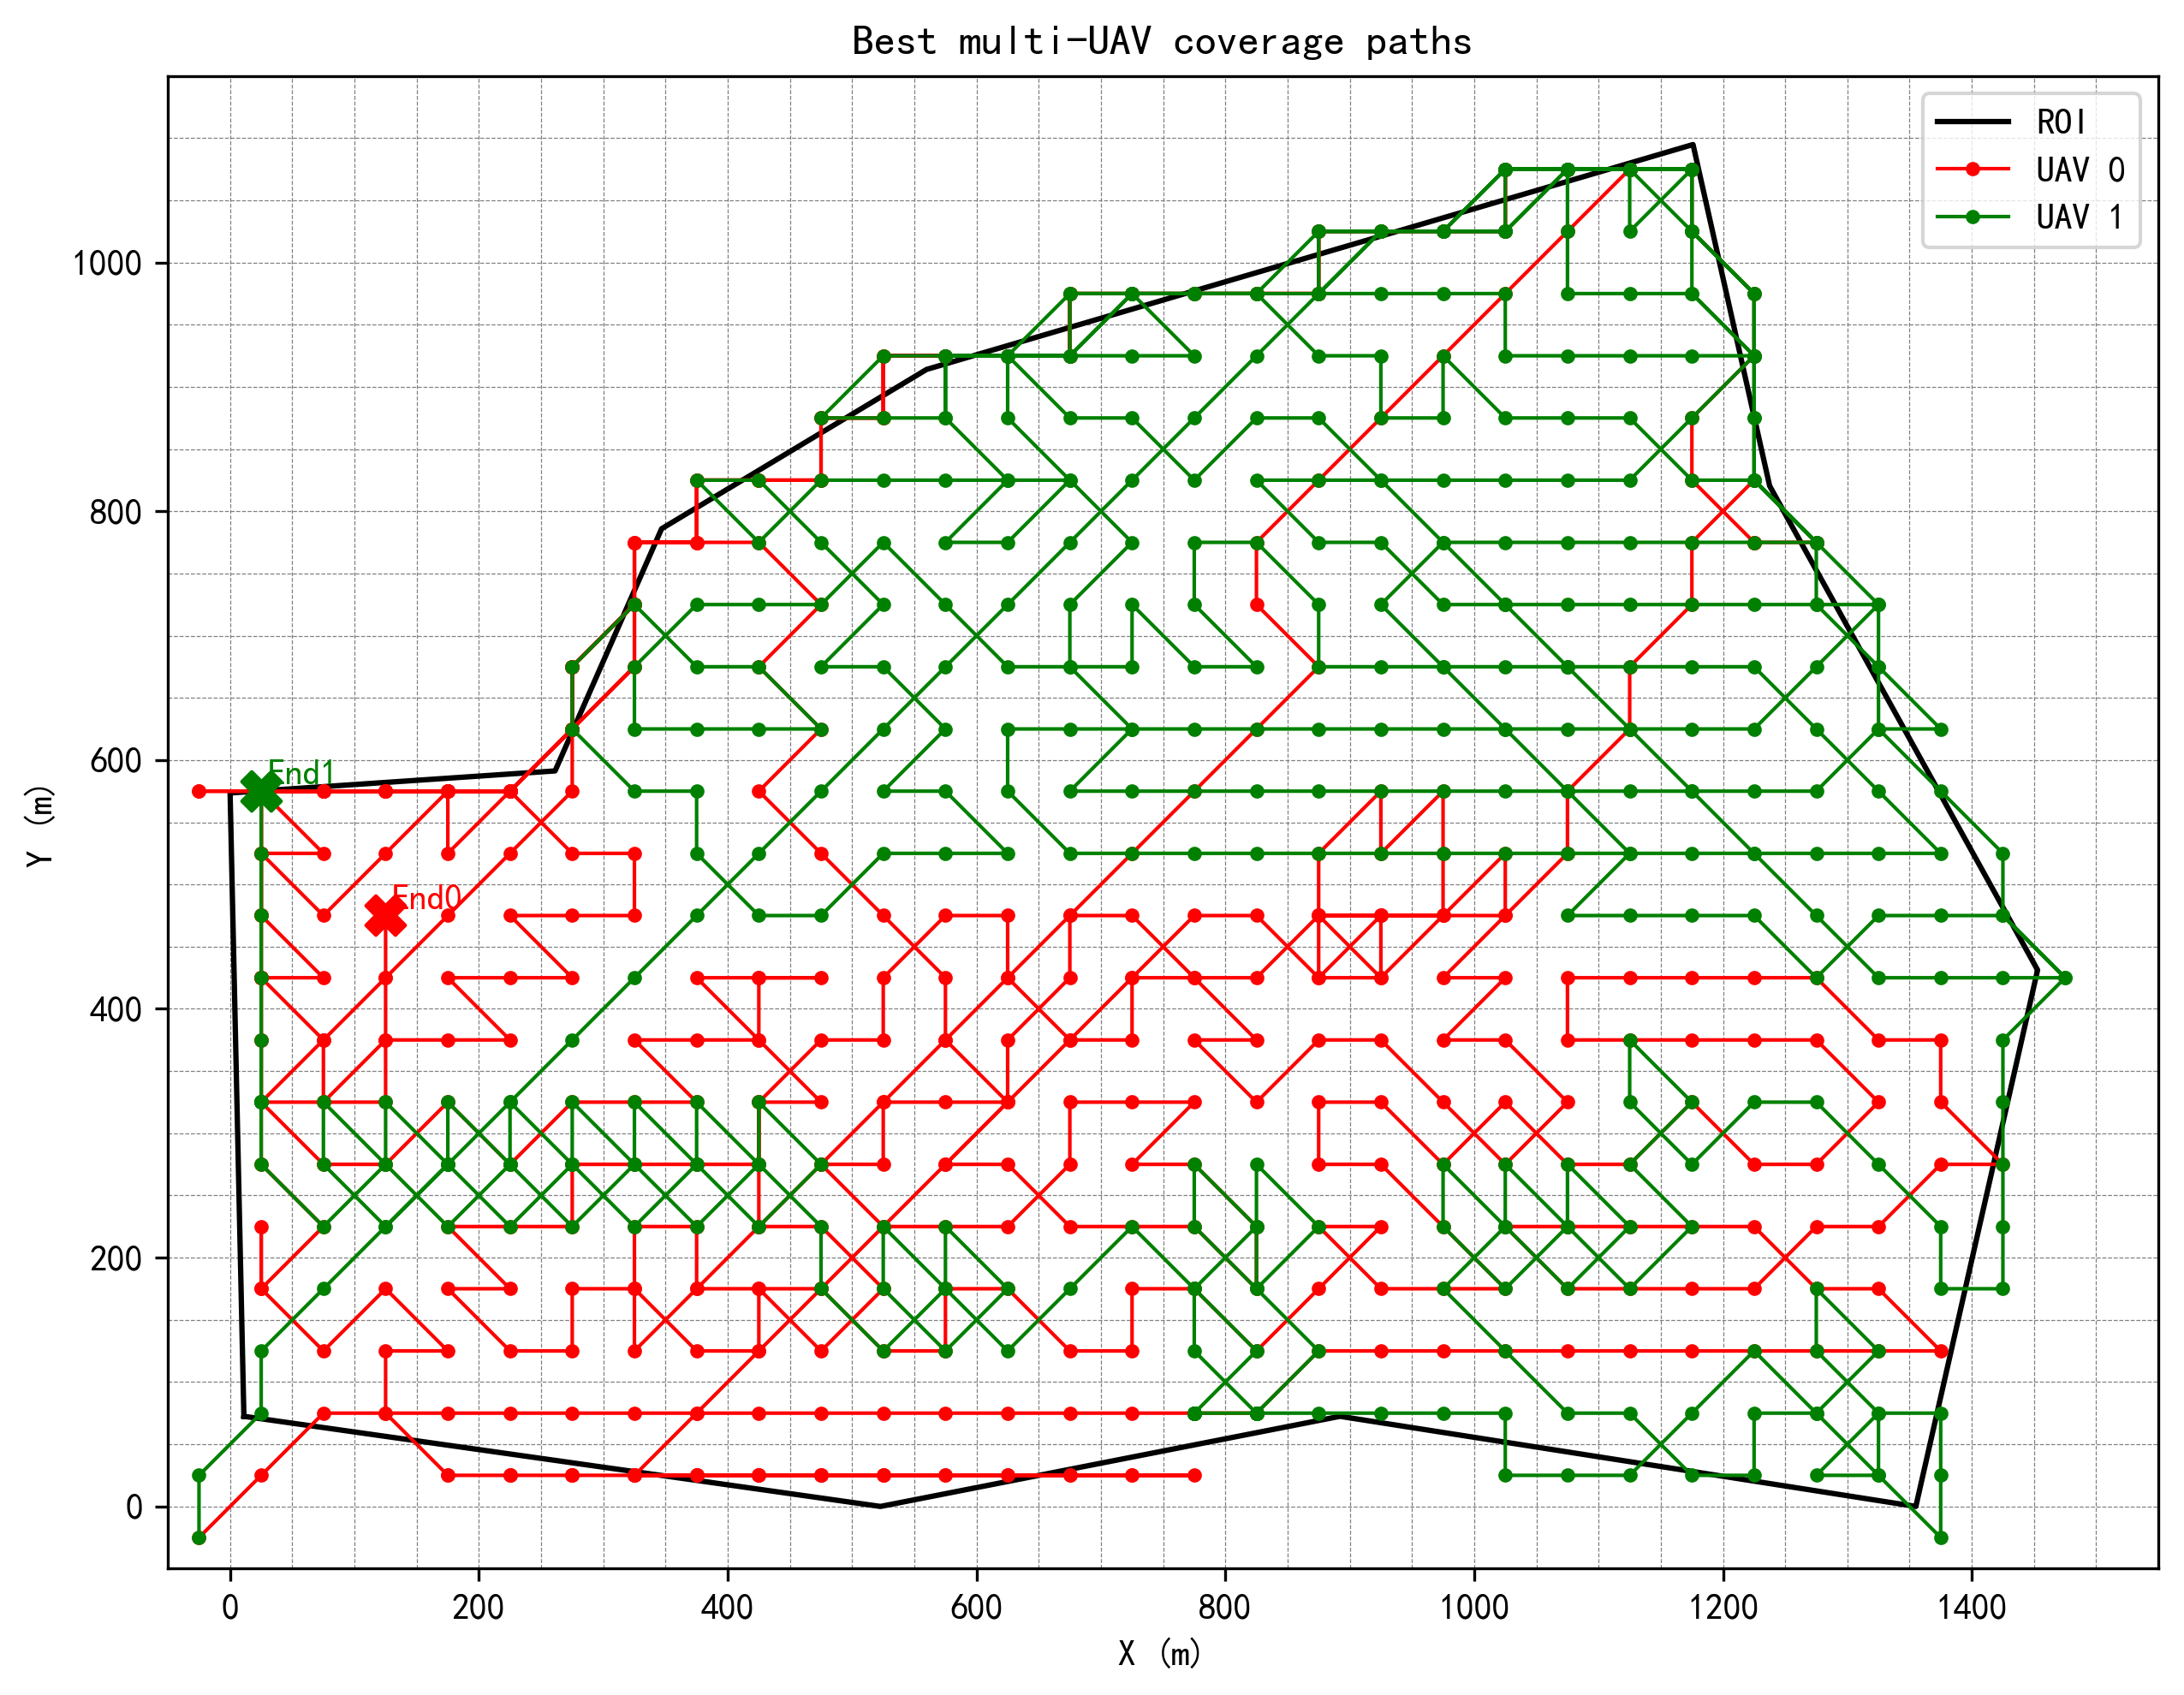

The file beside this chart, header and first rows:
uav_id, step, i, j, x, y
0, 0, 0, 0, -25.00, -25.00
0, 1, 1, 1, 25.00, 25.00
0, 2, 2, 2, 75.00, 75.00
0, 3, 2, 3, 125, 75.00
0, 4, 2, 4, 175, 75.00
0, 5, 2, 5, 225, 75.00
0, 6, 2, 6, 275, 75.00
0, 7, 2, 7, 325, 75.00
0, 8, 2, 8, 375, 75.00
0, 9, 2, 9, 425, 75.00
0, 10, 2, 10, 475, 75.00
0, 11, 2, 11, 525, 75.00
0, 12, 2, 12, 575, 75.00
0, 13, 2, 13, 625, 75.00
0, 14, 2, 14, 675, 75.00
0, 15, 2, 15, 725, 75.00
0, 16, 2, 16, 775, 75.00
0, 17, 2, 17, 825, 75.00
0, 18, 3, 18, 875, 125
0, 19, 3, 19, 925, 125
0, 20, 3, 20, 975, 125
0, 21, 3, 21, 1025, 125
0, 22, 3, 22, 1075, 125
0, 23, 3, 23, 1125, 125
0, 24, 3, 24, 1175, 125
0, 25, 3, 25, 1225, 125
0, 26, 3, 26, 1275, 125
0, 27, 3, 27, 1325, 125
0, 28, 3, 28, 1375, 125
0, 29, 4, 27, 1325, 175
0, 30, 4, 26, 1275, 175
0, 31, 5, 25, 1225, 225
0, 32, 5, 24, 1175, 225
0, 33, 5, 23, 1125, 225
0, 34, 5, 22, 1075, 225
0, 35, 5, 21, 1025, 225
0, 36, 4, 22, 1075, 175
0, 37, 4, 23, 1125, 175
0, 38, 4, 24, 1175, 175
0, 39, 4, 25, 1225, 175
0, 40, 5, 26, 1275, 225
0, 41, 5, 27, 1325, 225
0, 42, 6, 28, 1375, 275
0, 43, 6, 29, 1425, 275
0, 44, 7, 28, 1375, 325
0, 45, 8, 28, 1375, 375
0, 46, 8, 27, 1325, 375
0, 47, 9, 26, 1275, 425
0, 48, 9, 25, 1225, 425
0, 49, 9, 24, 1175, 425
0, 50, 9, 23, 1125, 425
0, 51, 9, 22, 1075, 425
0, 52, 8, 22, 1075, 375
0, 53, 8, 23, 1125, 375
0, 54, 8, 24, 1175, 375
0, 55, 8, 25, 1225, 375
0, 56, 8, 26, 1275, 375
0, 57, 7, 27, 1325, 325
0, 58, 6, 26, 1275, 275
0, 59, 6, 25, 1225, 275
... 856 more rows
